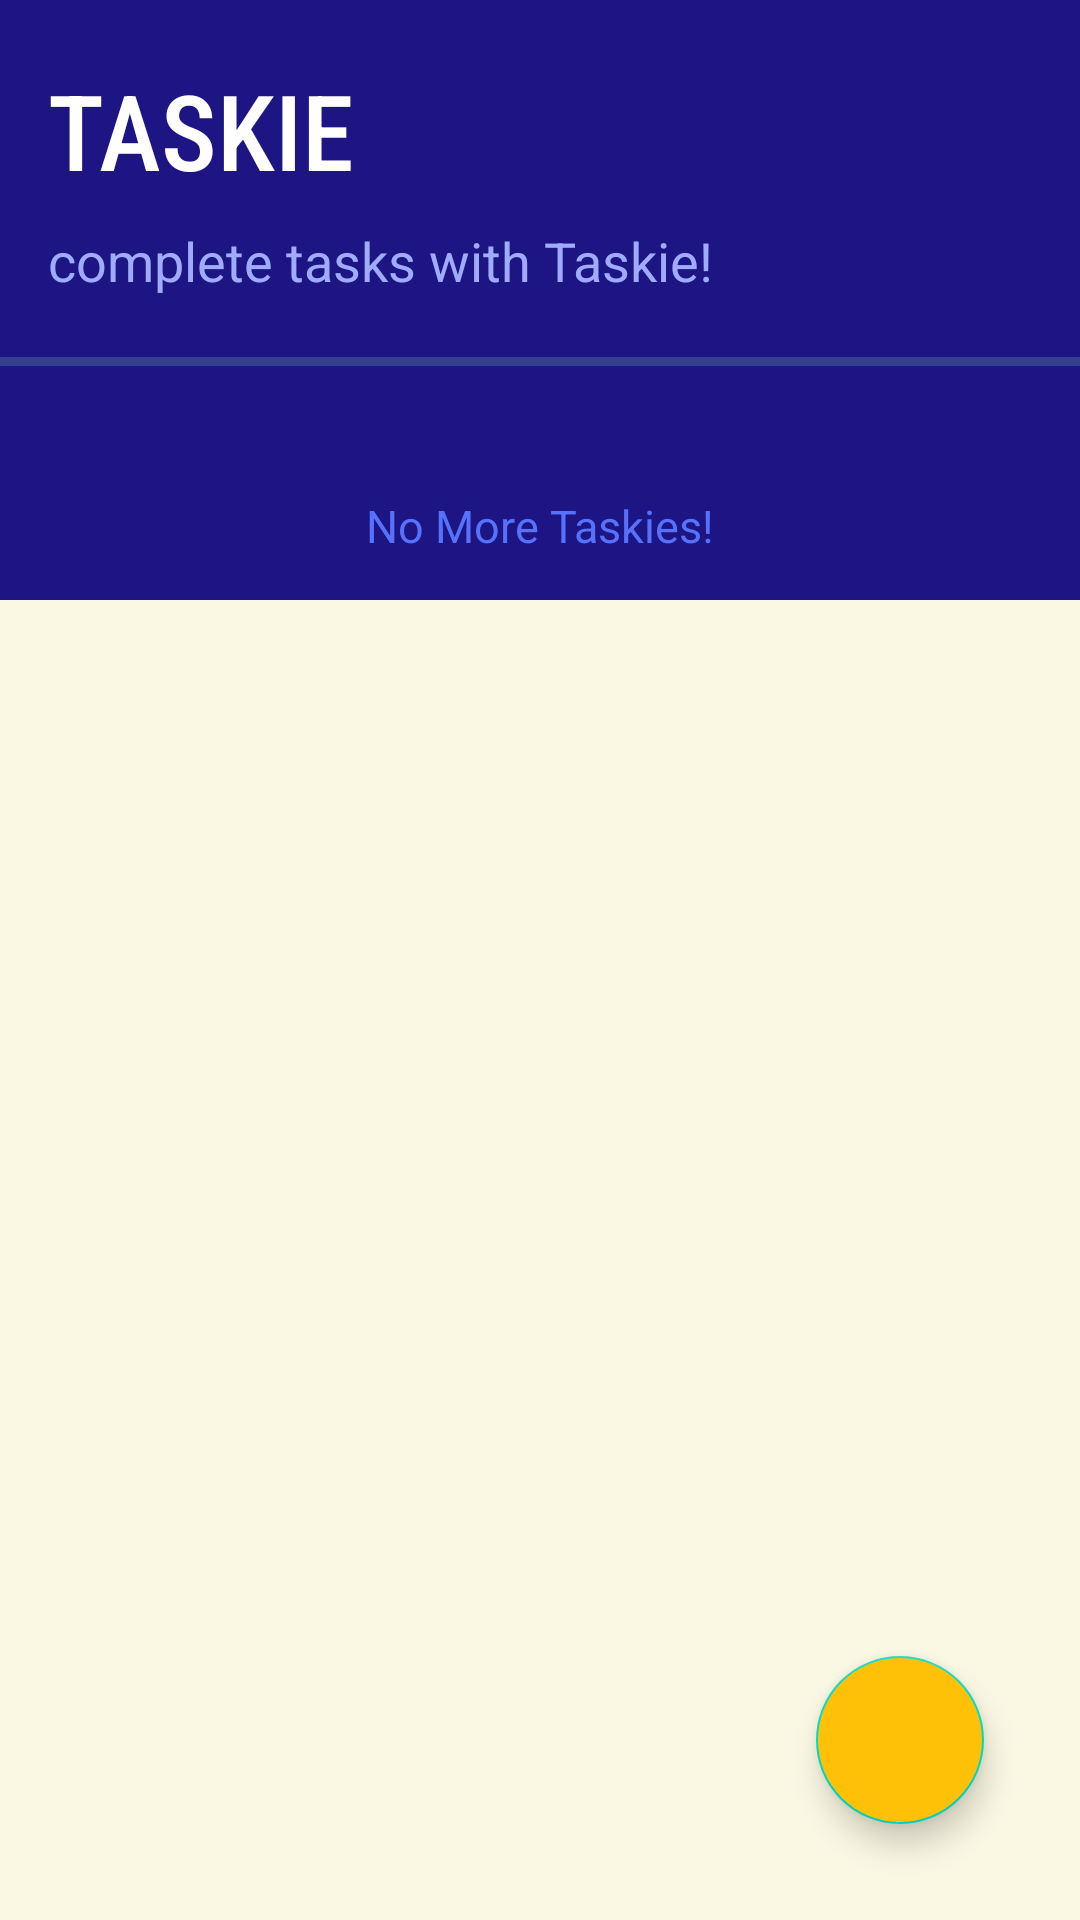

Here is an Android app screen rendered from its layout file. Give the layout XML and the strings, colors and styles it references.
<!-- AndroidManifest.xml: application theme Theme.Taskie -->
<!-- res/layout/activity_main.xml -->
<?xml version="1.0" encoding="utf-8"?>
<RelativeLayout xmlns:android="http://schemas.android.com/apk/res/android"
    xmlns:app="http://schemas.android.com/apk/res-auto"
    android:orientation="vertical"
    android:background="#FAF7E3"
    android:layout_width="match_parent"
    android:layout_height="match_parent">

    <LinearLayout
        android:orientation="vertical"
        android:layout_width="match_parent"
        android:background="#1C1583"
        android:layout_height="200dp">

        <LinearLayout
            android:orientation="horizontal"
            android:layout_width="match_parent"
            android:layout_height="wrap_content">

            <LinearLayout
                android:layout_marginLeft="16dp"
                android:orientation="vertical"
                android:layout_width="wrap_content"
                android:layout_height="wrap_content">

                <TextView
                    android:id="@+id/titleTv"
                    android:layout_marginTop="20dp"
                    android:textSize="35sp"
                    android:textColor="@color/white"
                    android:text="TASKIE"
                    android:fontFamily="sans-serif-condensed-medium"
                    android:layout_width="match_parent"
                    android:layout_height="wrap_content"/>

                <TextView
                    android:id="@+id/subtitleTv"
                    android:textSize="18sp"
                    android:textColor="#A0ABFF"
                    android:layout_marginTop="8dp"
                    android:text="complete tasks with Taskie!"
                    android:layout_width="match_parent"
                    android:layout_height="wrap_content"/>

            </LinearLayout>

        </LinearLayout>

        <View
            android:layout_marginTop="20dp"
            android:background="#344193"
            android:layout_width="match_parent"
            android:layout_height="3dp"/>

    </LinearLayout>

    <LinearLayout
        android:layout_marginTop="145dp"
        android:orientation="vertical"
        android:layout_width="match_parent"
        android:layout_height="wrap_content">

        <androidx.recyclerview.widget.RecyclerView
            android:id="@+id/tasksRecyclerView"
            android:layout_width="match_parent"
            android:layout_height="wrap_content"
            android:layout_below="@id/titleTv"
            app:layoutManager="androidx.recyclerview.widget.LinearLayoutManager"
            android:nestedScrollingEnabled="true" />

        <TextView
            android:id="@+id/endtext"
            android:textSize="15dp"
            android:text="No More Taskies!"
            android:textColor="#5771FA"
            android:layout_marginTop="20dp"
            android:textAlignment="center"
            android:layout_width="match_parent"
            android:layout_height="wrap_content"/>

    </LinearLayout>

    <com.google.android.material.floatingactionbutton.FloatingActionButton
        android:id="@+id/fab"
        android:layout_width="wrap_content"
        android:layout_height="wrap_content"
        android:layout_alignParentBottom="true"
        android:layout_alignParentEnd="true"
        android:layout_margin="32dp"
        android:backgroundTint="#FFC107"
        android:src="@drawable/ic_baseline_add" />


</RelativeLayout>
<!-- resources referenced by this layout -->
<resources>
  <color name="white">#FFFFFFFF</color>
  <style name="Theme.Taskie" parent="Theme.MaterialComponents.DayNight.DarkActionBar">
          
          <item name="colorPrimary">#FFC107</item>
          <item name="colorPrimaryVariant">#CDC472</item>
          <item name="colorOnPrimary">@color/white</item>
          
          <item name="colorSecondary">@color/teal_200</item>
          <item name="colorSecondaryVariant">@color/teal_700</item>
          <item name="colorOnSecondary">@color/black</item>
          
          <item name="android:statusBarColor" tools:targetApi="l">?attr/colorPrimaryVariant</item>
          
      </style>
  <color name="teal_200">#FF03DAC5</color>
  <color name="teal_700">#FF018786</color>
  <color name="black">#FF000000</color>
</resources>
